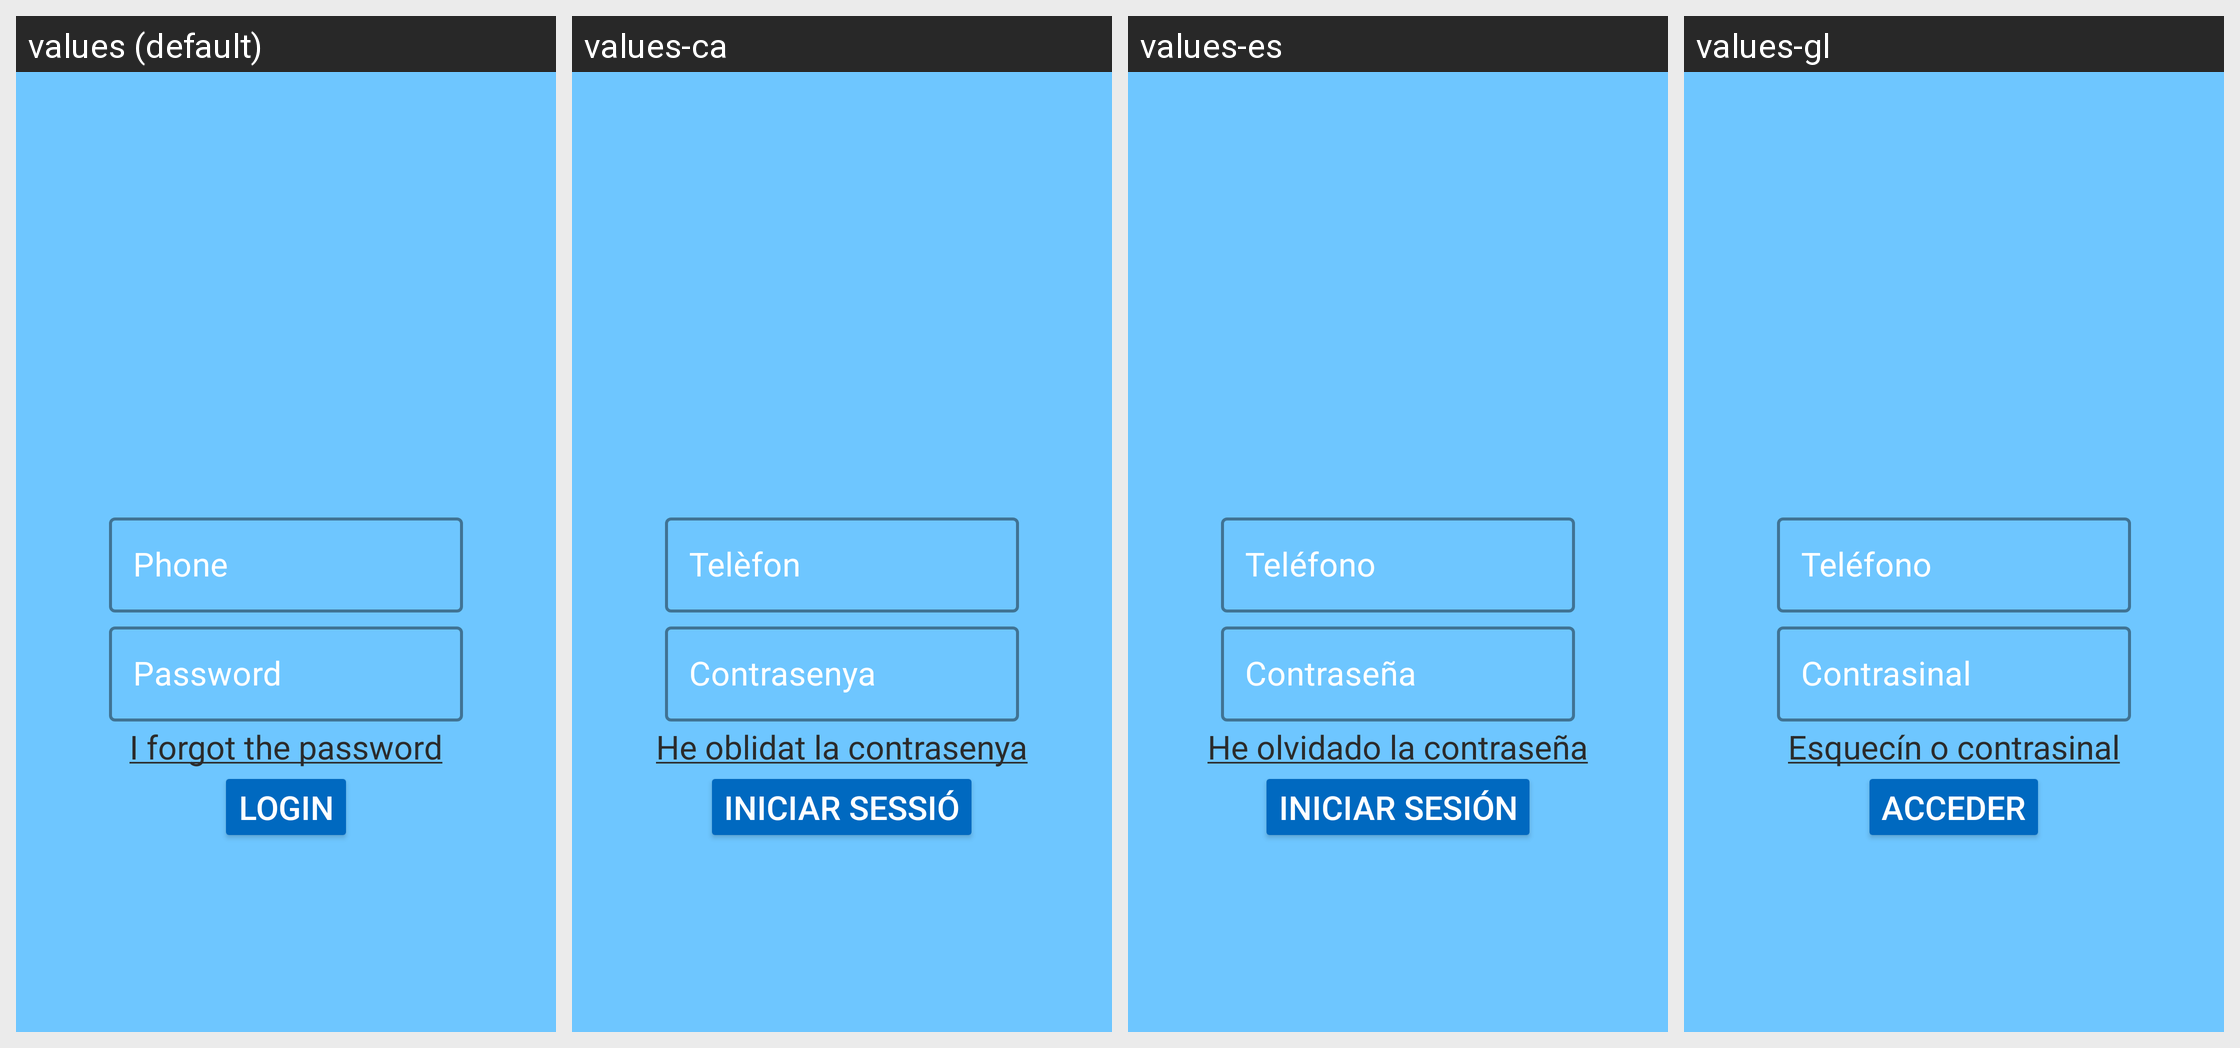

The same Android screen rendered under several of its app's locales, left to right. List the strings drawn on it with the default value and each locale's translation.
Android screen res/layout/activity_main.xml rendered under 4 locales, left to right: values (default), values-ca, values-es, values-gl. Device: Nexus 5 (rendered at 1080×1920; each locale shown at half size, 540×960, under a caption strip naming it); theme AppTheme.
Other locales in the repository, not shown: values-eu.
Strings drawn on this screen, with the default value and each locale's value (text and hints the layout hard-codes appear in the picture but are not listed):

telefono
  values: Phone
  values-ca: Telèfon
  values-es: Teléfono
  values-gl: Teléfono

password
  values: Password
  values-ca: Contrasenya
  values-es: Contraseña
  values-gl: Contrasinal

messageForgotPassword
  values: I forgot the password
  values-ca: He oblidat la contrasenya
  values-es: He olvidado la contraseña
  values-gl: Esquecín o contrasinal

Login
  values: Login
  values-ca: Iniciar sessió
  values-es: Iniciar sesión
  values-gl: Acceder
